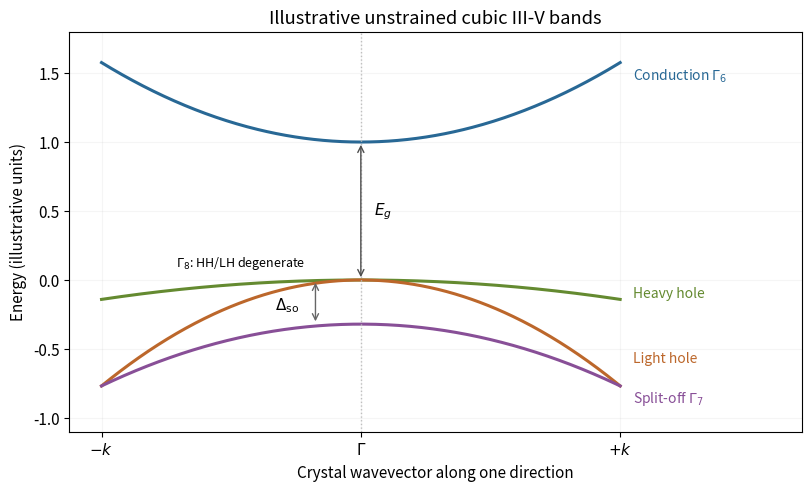

This figure's Python source: (Note: this script raises an exception after producing the figure.)
"""Original teaching figure; Python 3.14, NumPy 2.3.5, Matplotlib 3.10.7. Writes PNG basename to cwd."""
import matplotlib
matplotlib.use("Agg")
import matplotlib.pyplot as plt
import numpy as np
from pathlib import Path
plt.rcParams.update({"font.size":11,"figure.facecolor":"white","axes.facecolor":"white","savefig.facecolor":"white"})

k=np.linspace(-.8,.8,500)
fig,ax=plt.subplots(figsize=(8,4.8),layout='constrained')
curves=[(1+.9*k*k,'#286895',r'Conduction $\Gamma_6$',1.48),(-.22*k*k,'#648a30','Heavy hole',-.1),(-1.2*k*k,'#bc672b','Light hole',-.57),(-.32-.7*k*k,'#884f97',r'Split-off $\Gamma_7$',-.86)]
for e,col,label,yy in curves:ax.plot(k,e,lw=2.2,color=col);ax.text(.84,yy,label,color=col,va='center',fontsize=10)
ax.axvline(0,color='.75',ls=':',lw=1);ax.annotate('',(0,1),(0,0),arrowprops={'arrowstyle':'<->','color':'.3'});ax.text(.04,.5,r'$E_g$',va='center')
ax.annotate('',(-.14,0),(-.14,-.32),arrowprops={'arrowstyle':'<->','color':'.4'});ax.text(-.19,-.18,r'$\Delta_{\rm so}$',ha='right',va='center')
ax.text(-.17,.1,r'$\Gamma_8$: HH/LH degenerate',ha='right',fontsize=9)
ax.set(xlim=(-.9,1.36),ylim=(-1.1,1.8),xlabel='Crystal wavevector along one direction',ylabel='Energy (illustrative units)',title='Illustrative unstrained cubic III-V bands')
ax.set_xticks([-.8,0,.8],[r'$-k$',r'$\Gamma$',r'$+k$']);ax.grid(alpha=.12)
fig.savefig(Path(__file__).stem+'.png',dpi=155,facecolor='white');plt.close(fig)
